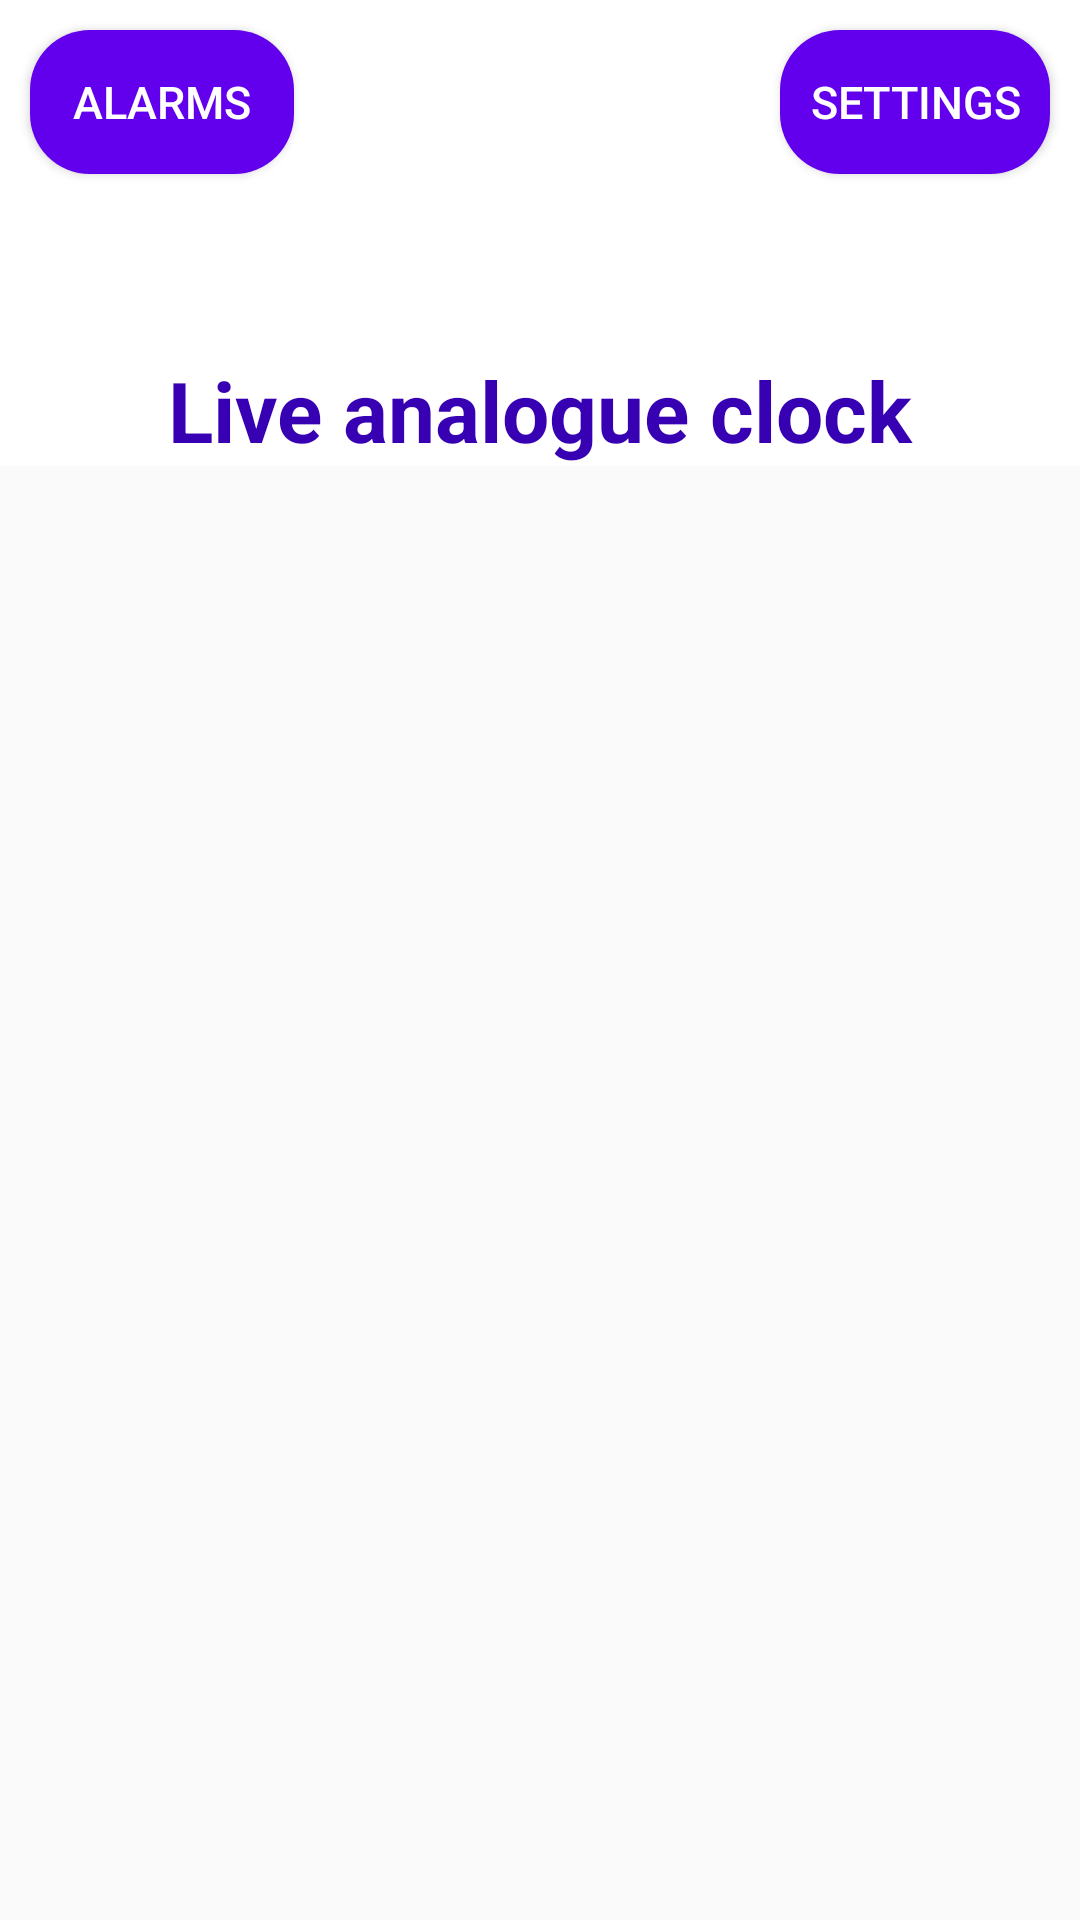

Layout XML and referenced resources for this Android screen:
<!-- AndroidManifest.xml: application theme Theme.AnalogueClockAssignmentTwo -->
<!-- res/layout/activity_main.xml -->
<?xml version="1.0" encoding="utf-8"?>
<LinearLayout xmlns:android="http://schemas.android.com/apk/res/android"
    xmlns:app="http://schemas.android.com/apk/res-auto"
    xmlns:tools="http://schemas.android.com/tools"
    android:id="@+id/surfaceView"
    android:layout_width="match_parent"
    android:layout_height="match_parent"
    android:orientation="vertical"
    tools:context=".MainActivity">

    <androidx.constraintlayout.widget.ConstraintLayout
        android:layout_width="match_parent"
        android:layout_height="wrap_content"
        android:background="@color/white">

        <Button
            android:id="@+id/alarms"
            android:layout_width="wrap_content"
            android:layout_height="wrap_content"
            android:layout_gravity="center"
            android:layout_marginLeft="10dp"
            android:layout_marginTop="10dp"
            android:background="@drawable/buttonshape"
            android:drawableStart="@drawable/ic_baseline_access_alarm_24"
            android:drawablePadding="5dp"
            android:paddingLeft="10dp"
            android:paddingRight="10dp"
            android:text="Alarms"
            android:textColor="#FFFFFF"
            android:textSize="15sp"
            app:layout_constraintStart_toStartOf="parent"
            app:layout_constraintTop_toTopOf="parent" />

        <Button
            android:id="@+id/settings"
            android:layout_width="wrap_content"
            android:layout_height="wrap_content"
            android:layout_gravity="center"
            android:layout_marginTop="10dp"
            android:layout_marginRight="10dp"
            android:background="@drawable/buttonshape"
            android:drawableStart="@drawable/ic_baseline_settings_24"
            android:drawablePadding="5dp"
            android:paddingLeft="10dp"
            android:paddingRight="10dp"
            android:text="Settings"
            android:textColor="#FFFFFF"
            android:textSize="15sp"
            app:layout_constraintEnd_toEndOf="parent"
            app:layout_constraintTop_toTopOf="parent" />

        <TextView
            android:layout_width="match_parent"
            android:layout_height="wrap_content"
            android:layout_marginTop="60dp"
            android:text="@string/live_analogue_clock"
            android:textAlignment="center"
            android:textColor="@color/colorPrimaryDark"
            android:textSize="28sp"
            android:textStyle="bold"
            app:layout_constraintStart_toStartOf="parent"
            app:layout_constraintTop_toBottomOf="@id/settings">

        </TextView>
    </androidx.constraintlayout.widget.ConstraintLayout>

</LinearLayout>
<!-- resources referenced by this layout -->
<resources>
  <!-- drawable buttonshape (drawable) -->
  <?xml version="1.0" encoding="utf-8"?>
  <shape xmlns:android="http://schemas.android.com/apk/res/android" android:shape="rectangle" >
      <corners
          android:radius="20dp"/>
      <solid
          android:color="@color/colorPrimary"
          /> </shape>
  <string name="live_analogue_clock">Live analogue clock</string>
  <style name="Theme.AnalogueClockAssignmentTwo" parent="Theme.AppCompat.Light.DarkActionBar">
          
          <item name="colorPrimary">@color/colorPrimary</item>
          <item name="colorPrimaryDark">@color/colorPrimaryDark</item>
          <item name="colorAccent">@color/colorAccent</item>
          
          <item name="colorSecondary">@color/teal_200</item>
          <item name="colorSecondaryVariant">@color/teal_700</item>
          <item name="colorOnSecondary">@color/black</item>
          
          <item name="android:statusBarColor" tools:targetApi="l">?attr/colorPrimaryVariant</item>
          
      </style>
  <!-- not gathered from this repository: default colours our renderer supplied (Android Studio template values) -->
  <color name="teal_200">#FF03DAC5</color>
  <color name="teal_700">#FF018786</color>
  <color name="black">#FF000000</color>
  <color name="white">#FFFFFFFF</color>
  <color name="colorPrimary">#FF6200EE</color>
  <color name="colorPrimaryDark">#FF3700B3</color>
  <color name="colorAccent">#FF03DAC5</color>
</resources>
